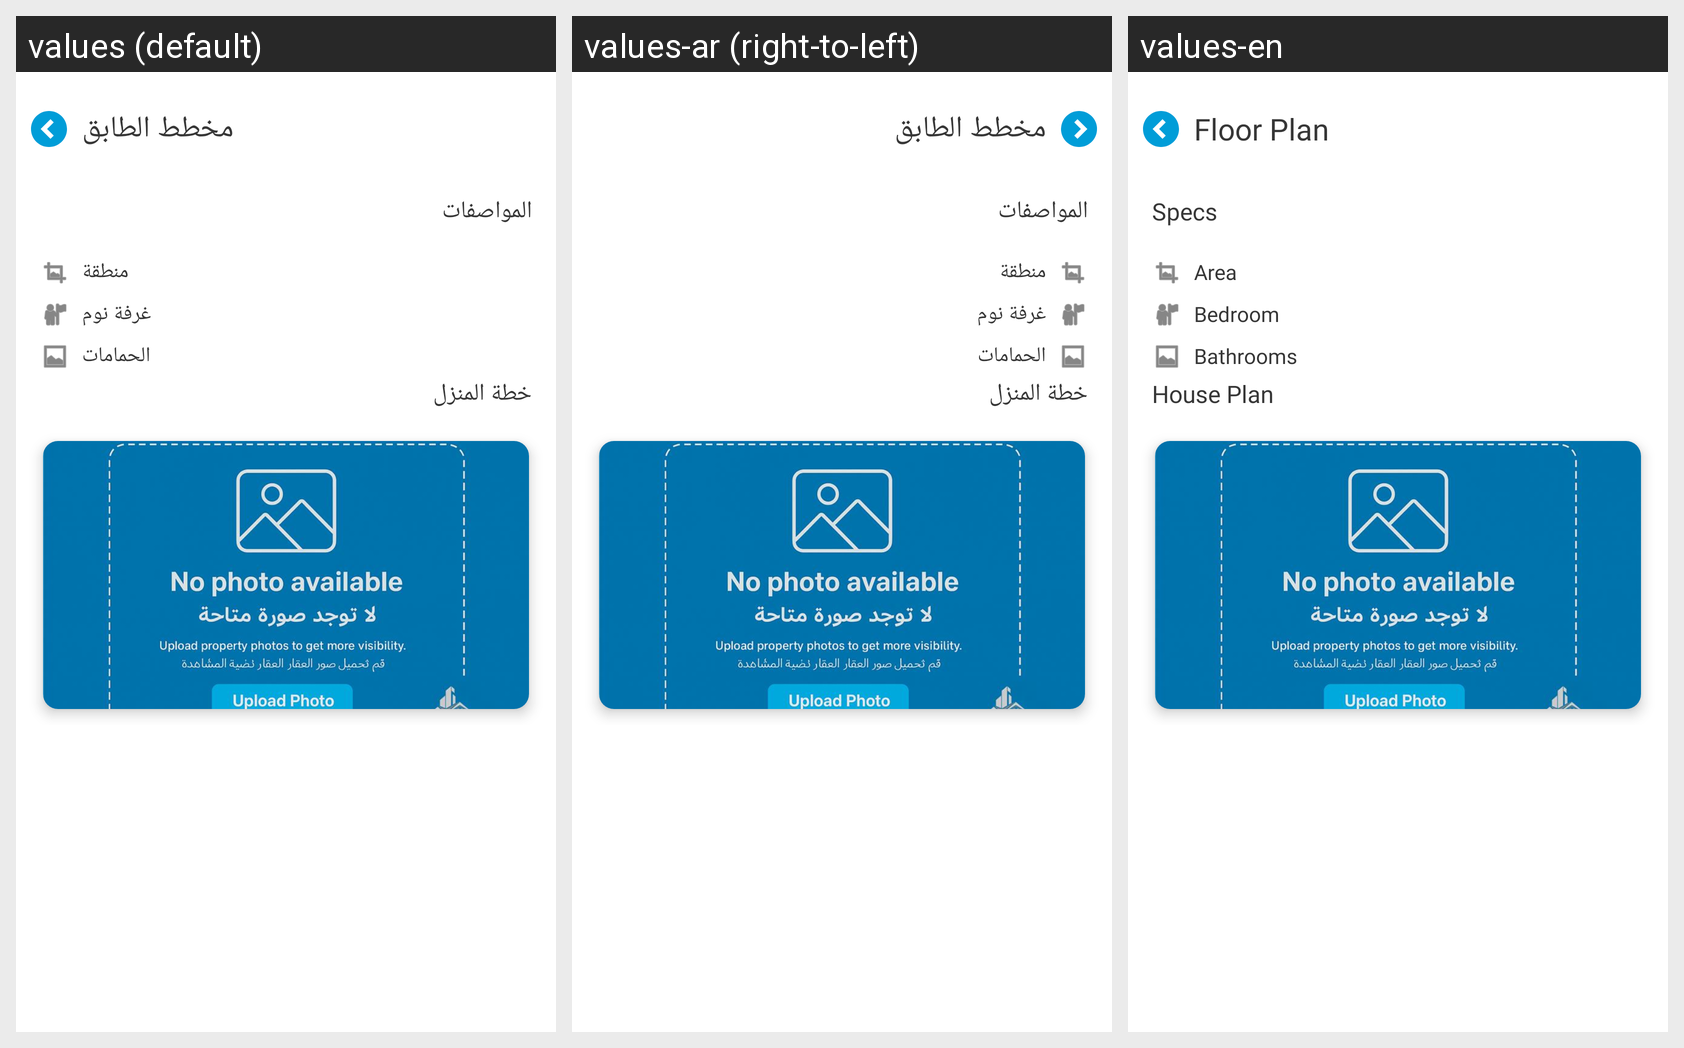

Locale-by-locale string values for the Android screen shown in this grid:
Android screen res/layout/activity_floor_plans_detail.xml rendered under 3 locales, left to right: values (default), values-ar (right-to-left), values-en. Device: Nexus 5 (rendered at 1080×1920; each locale shown at half size, 540×960, under a caption strip naming it); theme Theme.NajafHomes.
Strings drawn on this screen, with the default value and each locale's value (text and hints the layout hard-codes, and strings that could not be matched under every locale, appear in the picture but are not listed):

floor_plan
  values: مخطط الطابق
  values-ar: مخطط الطابق
  values-en: Floor Plan

specs
  values: المواصفات
  values-ar: المواصفات
  values-en: Specs

area
  values: منطقة
  values-ar: منطقة
  values-en: Area

bedroom
  values: غرفة نوم
  values-ar: غرفة نوم
  values-en: Bedroom

bathrooms_new
  values: الحمامات
  values-ar: الحمامات
  values-en: Bathrooms

house_plan
  values: خطة المنزل
  values-ar: خطة المنزل
  values-en: House Plan
